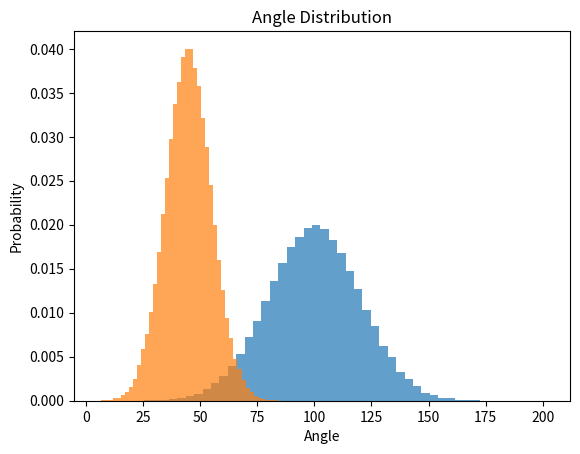

The matplotlib source for this figure:
import random
import numpy as np
import matplotlib.pyplot as plt

def simulate_sputter_distribution(num_particles, energy_mean, energy_std, angle_mean, angle_std):
    energies = np.random.normal(energy_mean, energy_std, num_particles)
    angles = np.random.normal(angle_mean, angle_std, num_particles)

    return energies, angles

# 设置模拟参数
num_particles = 100000  # 溅射原子数量
energy_mean = 100  # 能量均值
energy_std = 20  # 能量标准差
angle_mean = 45  # 角度均值
angle_std = 10  # 角度标准差

# 模拟溅射原子到达基面的能量和角度分布
energies, angles = simulate_sputter_distribution(num_particles, energy_mean, energy_std, angle_mean, angle_std)

# 绘制能量分布直方图
plt.hist(energies, bins=50, density=True, alpha=0.7)
plt.xlabel('Energy')
plt.ylabel('Probability')
plt.title('Energy Distribution')
plt.show()

# 绘制角度分布直方图
plt.hist(angles, bins=50, density=True, alpha=0.7)
plt.xlabel('Angle')
plt.ylabel('Probability')
plt.title('Angle Distribution')
plt.show()
